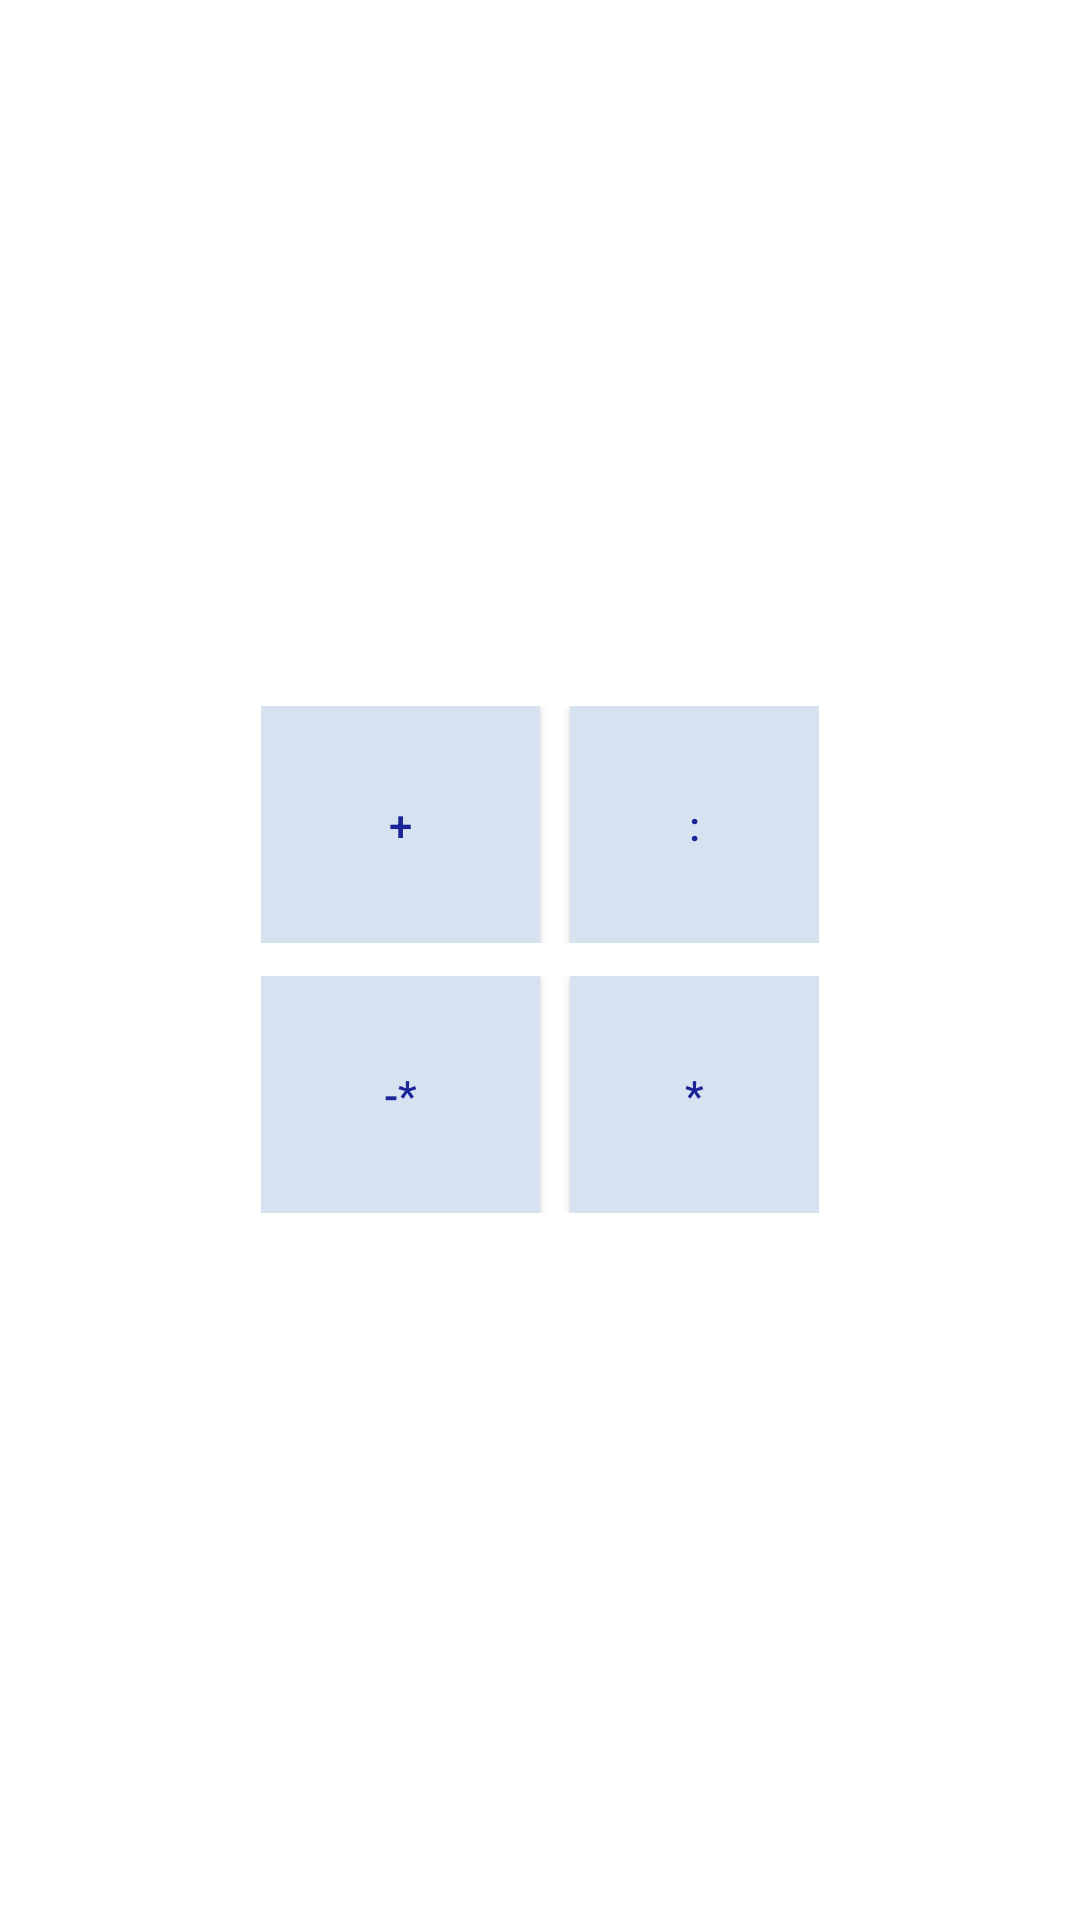

Produce the Android XML layout that renders to this screen, including the resource entries it uses.
<!-- AndroidManifest.xml: application theme AppTheme -->
<!-- res/layout/bask.xml -->
<?xml version="1.0" encoding="utf-8"?>
<RelativeLayout
	xmlns:android="http://schemas.android.com/apk/res/android"
	xmlns:tools="http://schemas.android.com/tools"
	android:layout_width="match_parent"
	android:layout_height="match_parent"
	android:paddingBottom="@dimen/activity_vertical_margin"
	android:paddingLeft="@dimen/activity_horizontal_margin"
	android:paddingRight="@dimen/activity_horizontal_margin"
	android:paddingTop="@dimen/activity_vertical_margin"
	tools:context="com.example.kv.bask.bask"
	android:background="#FFFFFF">

	<RelativeLayout
		android:layout_height="wrap_content"
		android:layout_width="wrap_content"
		android:layout_centerInParent="true">

		<LinearLayout
			android:layout_height="wrap_content"
			android:layout_width="wrap_content"
			android:orientation="horizontal"
			android:id="@+id/baskLinearLayout1"
			android:layout_centerHorizontal="true">

			<Button
				android:text="+"
				android:id="@+id/baskButton1"
				style="@style/button"/>

			<Button
				android:text=":"
				android:id="@+id/baskButton2"
				android:layout_marginLeft="10dp"
				style="@style/button"/>

		</LinearLayout>

		<LinearLayout
			android:layout_height="wrap_content"
			android:layout_width="wrap_content"
			android:orientation="horizontal"
			android:layout_centerHorizontal="true"
			android:layout_marginTop="90dp"
			android:layout_alignTop="@id/baskLinearLayout1">

			<Button
				style="@style/button"
				android:text="-*"
				android:id="@+id/baskButton3"/>

			<Button
				android:text="*"
				style="@style/button"
				android:layout_marginLeft="10dp"
				android:id="@+id/baskButton4"/>

		</LinearLayout>

	</RelativeLayout>

</RelativeLayout>
<!-- resources referenced by this layout -->
<resources>
  <style name="button">
  		<item name="android:layout_height">match_parent</item>
  		<item name="android:layout_width">match_parent</item>
  		<item name="android:textColor">#1A2397</item>
  		<item name="android:background">#D6E2F0</item>
  		<item name="android:padding">30dp</item>
  		<item name="android:layout_weight">1.0</item>
  	</style>
  <style name="AppTheme" parent="Theme.AppCompat.Light.DarkActionBar">
          
          <item name="colorPrimary">@color/colorPrimary</item>
          <item name="colorPrimaryDark">@color/colorPrimaryDark</item>
          <item name="colorAccent">@color/colorAccent</item>
      </style>
  <!-- not gathered from this repository: default colours our renderer supplied (Android Studio template values) -->
  <color name="colorPrimary">#FF6200EE</color>
  <color name="colorPrimaryDark">#FF3700B3</color>
  <color name="colorAccent">#FF03DAC5</color>
</resources>
